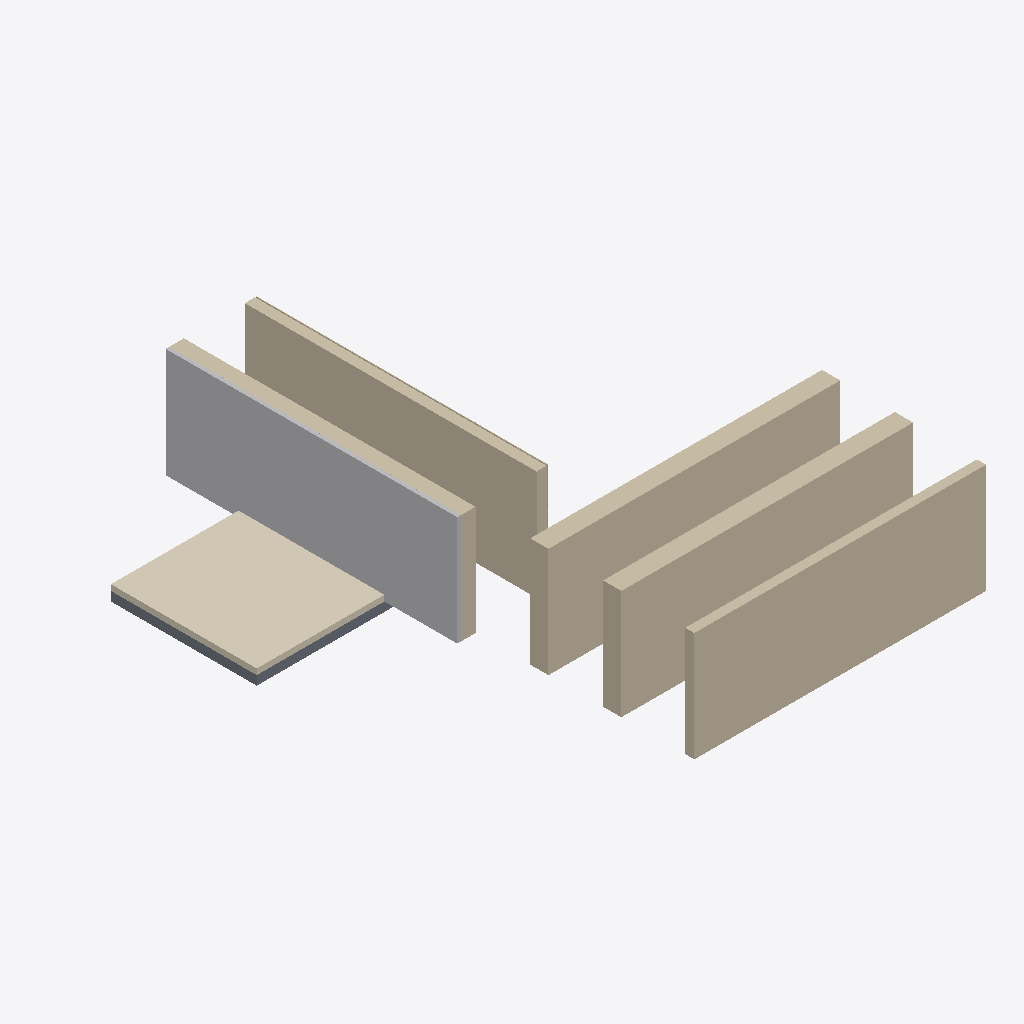
Isometric view of an IFC building model (IFC-SPF (STEP), schema IFC4X3, length unit metre), seen from the south-west, elements coloured by IFC class: 5 walls (beige), 2 other elements (light grey), 1 covering (cream), 1 slab (grey).
Extent 12.0 m × 14.0 m × 3.2 m (x, y, z). Storeys (1): unnamed at 0.00 m. Elements (9): 5 IfcWall, 2 IfcBuildingElementPart, 1 IfcCovering, 1 IfcSlab.

HEADER;
FILE_DESCRIPTION(('no view'),'2;1');
FILE_NAME('Multilayered_Testmodel.ifc','2026-08-31T07:36:30',('ZDB'),('TU Wien'),'IfcOpenShell','IfcOpenShell','');
FILE_SCHEMA(('IFC4X3'));
ENDSEC;
DATA;
#22=IFCPROJECT('0bVwySw6z9hwuvQxS6wSl9',#5,'Multilayered Testmodel',$,$,$,$,(#11),#19);
#28=IFCSITE('3H3deLQv184RhVjxF8$$nu',#5,'Example Site',$,$,#27,$,$,.ELEMENT.,(47,21,45,400000),(9,41,21,300000),436.0,$,$);
#35=IFCBUILDING('26kXenrWX7$Oz8MldL8jGf',#5,$,$,$,#34,$,$,.ELEMENT.,$,$,$);
#42=IFCBUILDINGSTOREY('2M6quSbR9FvBZxetNvu3Sb',#5,$,$,$,#41,$,$,.ELEMENT.,$);
#63=IFCWALL('2Gkd1n5xP7AADCEHGR$jT6',#5,'Wall-1',$,$,#62,#57,$,$);
#246=IFCBUILDINGELEMENTPART('0BtW$aPCH7KxPrZfjvMqCE',#5,'Sub-layer-3b',$,$,#235,#245,$,.NOTDEFINED.);
#87=IFCWALL('0Jn7VW8r93u8Xx1Lp$baE4',#5,'Wall-2',$,$,#86,#81,$,$);
#104=IFCWALL('2kyCX5DLj07eQb0K91CCSq',#5,'Wall-3',$,$,#103,#98,$,$);
#261=IFCWALL('3CiyrLLCbDv8J5hVCiLVGP',#5,'Wall-5',$,$,#260,#255,$,$);
#766=IFCCOVERING('2IxVYc$4LEYev$Xfh_NG6t',#5,'Covering-1',$,$,#735,#765,$,.FLOORING.);
#170=IFCWALL('1UyRQ2LCPDpexbt12yXFL4',#5,'Wall-4',$,$,#169,#164,$,$);
#724=IFCSLAB('3vJeYNabnCeBQfUjt8iNVy',#5,'Slab-1',$,$,#718,#723,$,.FLOOR.);
#228=IFCBUILDINGELEMENTPART('0pFh_bQTn9hgbEe8j$h6$x',#5,'Sub-layer-3a',$,$,#217,#227,$,.NOTDEFINED.);
ENDSEC;
